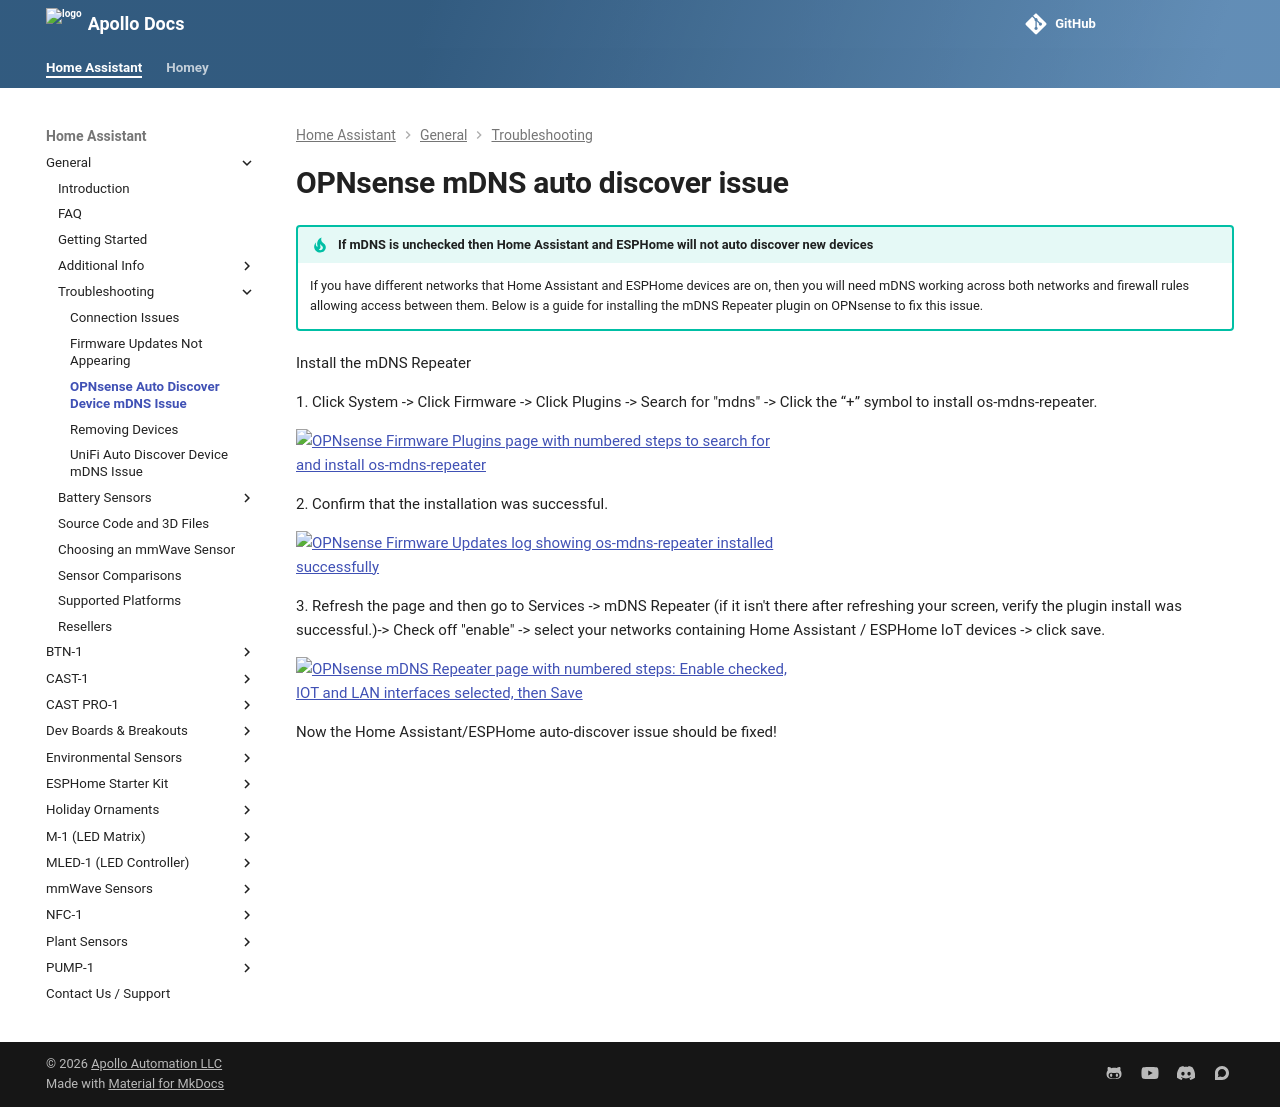

repository: ApolloAutomation/docs · page: products/general/troubleshooting/opnsense-mdns-auto-discover-issue/index.html · generator: mkdocs

---
title: OPNsense mDNS auto discover issue
description: Tutorial to help fix the OPNsense mDNS Auto Discover Issue
---
# OPNsense mDNS auto discover issue

!!! tip "If mDNS is unchecked then Home Assistant and ESPHome will not auto discover new devices"

    If you have different networks that Home Assistant and ESPHome devices are on, then you will need mDNS working across both networks and firewall rules allowing access between them. Below is a guide for installing the mDNS Repeater plugin on OPNsense to fix this issue.

Install the mDNS Repeater

1\.	Click System -&gt; Click Firmware -&gt; Click Plugins -&gt; Search for "mdns" -&gt; Click the “+” symbol to install os-mdns-repeater.

![OPNsense Firmware Plugins page with numbered steps to search for and install os-mdns-repeater](/assets/opnsense-mdns-guide-pic-1.png)

2\. Confirm that the installation was successful.

![OPNsense Firmware Updates log showing os-mdns-repeater installed successfully](/assets/opnsense-mdns-guide-pic-2.png)

3\. Refresh the page and then go to Services -&gt; mDNS Repeater (if it isn't there after refreshing your screen, verify the plugin install was successful.)-&gt; Check off "enable" -&gt; select your networks containing Home Assistant / ESPHome IoT devices -&gt; click save.

![OPNsense mDNS Repeater page with numbered steps: Enable checked, IOT and LAN interfaces selected, then Save](/assets/opnsense-mdns-guide-pic-3.png)

Now the Home Assistant/ESPHome auto-discover issue should be fixed!
